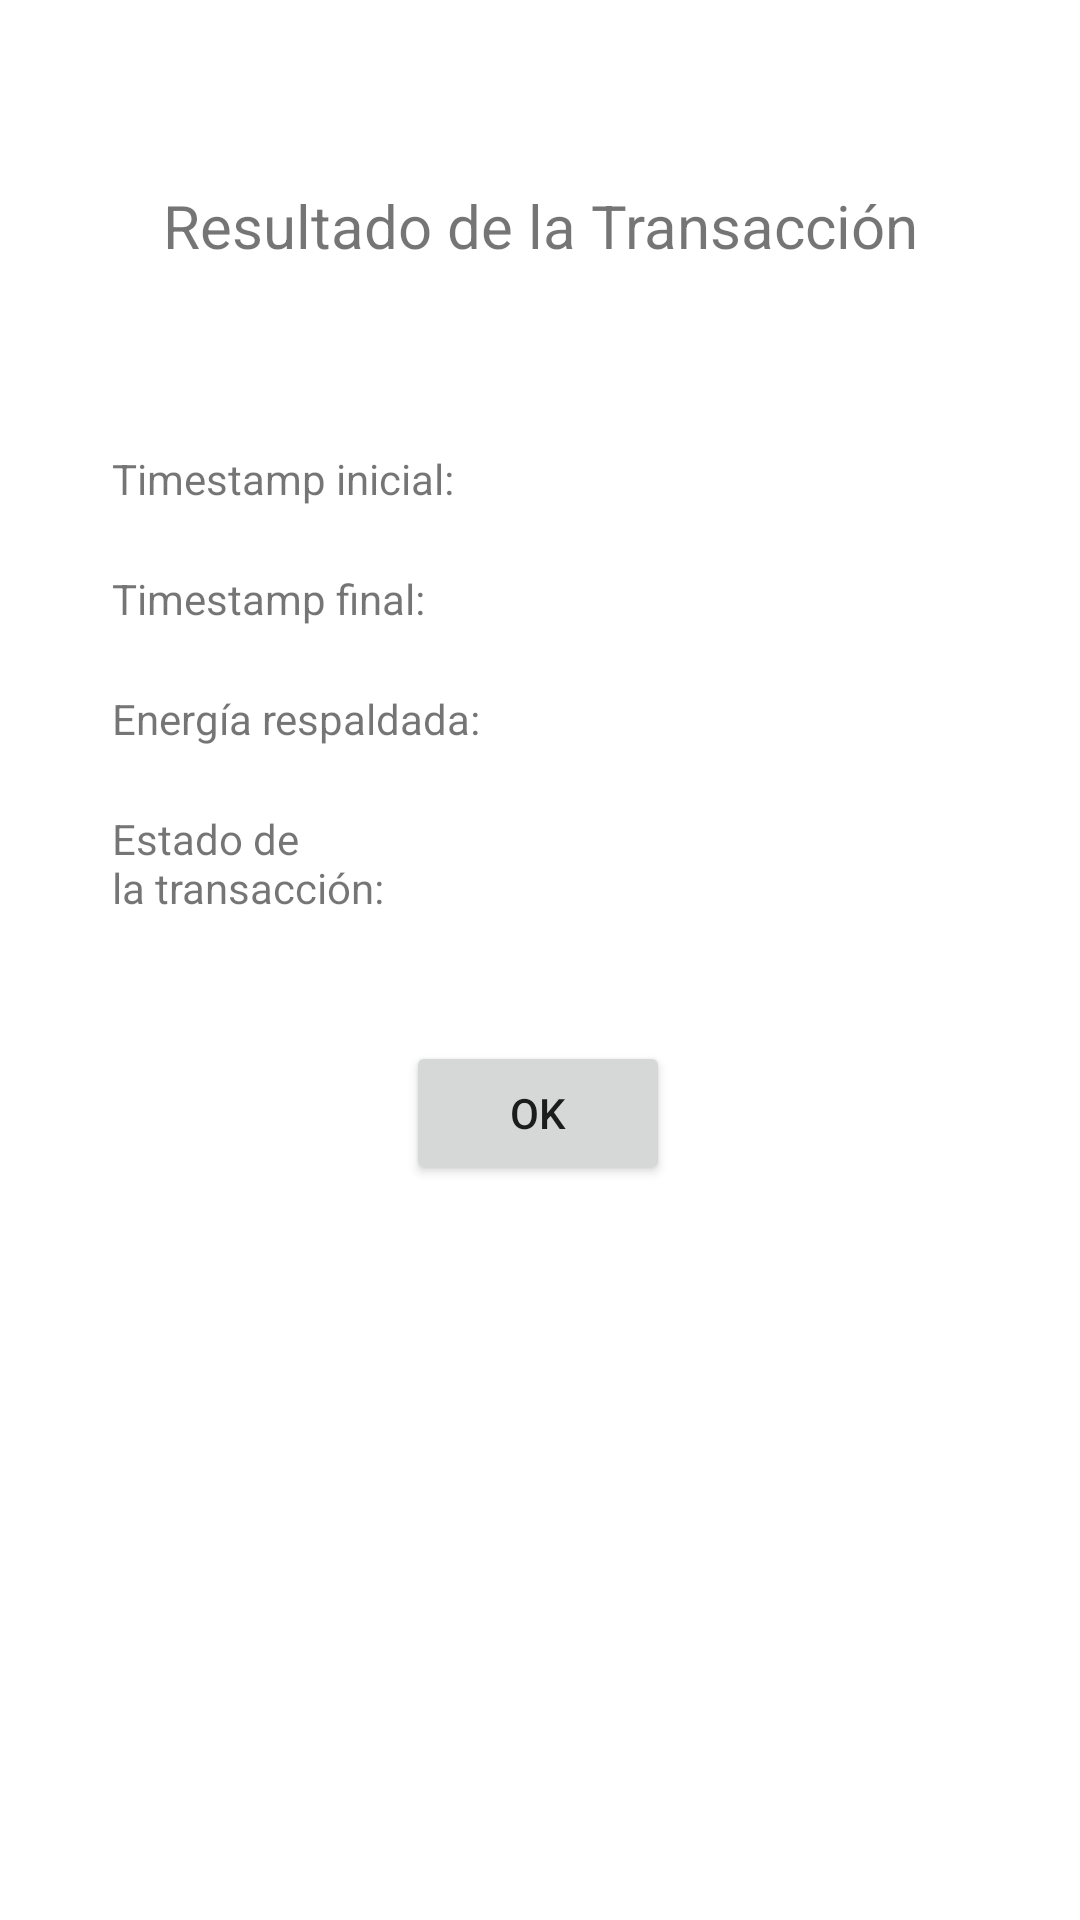

Android layout source for this screen:
<!-- AndroidManifest.xml: application theme Theme.Bitbuilderapp -->
<!-- res/layout/popup.xml -->
<?xml version="1.0" encoding="utf-8"?>
<androidx.constraintlayout.widget.ConstraintLayout xmlns:android="http://schemas.android.com/apk/res/android"
    xmlns:app="http://schemas.android.com/apk/res-auto"
    xmlns:tools="http://schemas.android.com/tools"
    android:layout_width="match_parent"
    android:layout_height="match_parent"
    android:orientation="vertical">

    <TableLayout
        android:id="@+id/t3"
        android:layout_width="386dp"
        android:layout_height="167dp"
        android:layout_marginStart="10dp"
        android:layout_marginLeft="10dp"
        android:layout_marginTop="150dp"
        android:layout_marginEnd="10dp"
        android:layout_marginRight="10dp"
        android:layout_marginBottom="150dp"
        android:paddingLeft="5dp"
        android:paddingRight="5dp"
        app:layout_constraintBottom_toBottomOf="parent"
        app:layout_constraintEnd_toEndOf="parent"
        app:layout_constraintStart_toStartOf="parent"
        app:layout_constraintTop_toTopOf="parent"
        app:layout_constraintVertical_bias="0.0">

        <TableRow
            android:id="@+id/t31"
            android:layout_width="wrap_content"
            android:layout_height="match_parent"
            android:layout_marginStart="0dp"
            android:layout_marginLeft="0dp"
            android:layout_marginEnd="0dp"
            android:layout_marginRight="0dp">

            <TextView
                android:id="@+id/text_t_ini"
                android:layout_width="50dp"
                android:layout_height="40dp"
                android:layout_marginStart="45dp"
                android:layout_marginLeft="45dp"
                android:layout_weight="1.3"
                android:paddingLeft="0dp"
                android:paddingRight="0dp"
                android:text="@string/text_timesamp_i" />

            <TextView
                android:id="@+id/output_t_ini2"
                android:layout_width="match_parent"
                android:layout_height="40dp"
                android:layout_weight="1"
                android:paddingLeft="10dp"
                android:paddingRight="10dp"
                android:translationX="0dp" />

        </TableRow>

        <TableRow
            android:id="@+id/t32"
            android:layout_width="wrap_content"
            android:layout_height="match_parent"
            android:layout_marginStart="0dp"
            android:layout_marginLeft="0dp"
            android:layout_marginEnd="0dp"
            android:layout_marginRight="0dp">

            <TextView
                android:id="@+id/text_t_fin"
                android:layout_width="50dp"
                android:layout_height="40dp"
                android:layout_marginStart="45dp"
                android:layout_marginLeft="45dp"
                android:layout_weight="1.3"
                android:paddingLeft="0dp"
                android:paddingRight="0dp"
                android:text="@string/text_t_final" />

            <TextView
                android:id="@+id/output_t_fin"
                android:layout_width="wrap_content"
                android:layout_height="40dp"
                android:layout_weight="1"
                android:paddingLeft="10dp"
                android:paddingRight="10dp"
                android:translationX="0dp" />

        </TableRow>

        <TableRow
            android:id="@+id/t33"
            android:layout_width="wrap_content"
            android:layout_height="match_parent"
            android:layout_marginStart="0dp"
            android:layout_marginLeft="0dp"
            android:layout_marginEnd="0dp"
            android:layout_marginRight="0dp">

            <TextView
                android:id="@+id/text_energia"
                android:layout_width="50dp"
                android:layout_height="40dp"
                android:layout_marginStart="45dp"
                android:layout_marginLeft="45dp"
                android:layout_weight="1.3"
                android:paddingLeft="0dp"
                android:paddingRight="0dp"
                android:text="@string/text_energia" />

            <TextView
                android:id="@+id/output_e"
                android:layout_width="wrap_content"
                android:layout_height="40dp"
                android:layout_weight="1"
                android:paddingLeft="10dp"
                android:paddingRight="10dp"
                android:translationX="0dp" />
        </TableRow>

        <TableRow
            android:id="@+id/t34"
            android:layout_width="wrap_content"
            android:layout_height="match_parent"
            android:layout_marginStart="0dp"
            android:layout_marginLeft="0dp"
            android:layout_marginEnd="0dp"
            android:layout_marginRight="0dp">

            <TextView
                android:id="@+id/text_estado_t"
                android:layout_width="50dp"
                android:layout_height="41dp"
                android:layout_marginStart="45dp"
                android:layout_marginLeft="45dp"
                android:layout_weight="1.3"
                android:paddingLeft="0dp"
                android:paddingRight="0dp"
                android:text="@string/text_estado_t" />

            <TextView
                android:id="@+id/output_estado2"
                android:layout_width="wrap_content"
                android:layout_height="40dp"
                android:layout_weight="1"
                android:paddingLeft="10dp"
                android:paddingRight="10dp"
                android:translationX="0dp" />
        </TableRow>
    </TableLayout>

    <Button
        android:id="@+id/button_nueva"
        android:layout_width="wrap_content"
        android:layout_height="wrap_content"
        android:layout_marginTop="30dp"
        android:layout_marginBottom="30dp"
        android:text="@string/button_ok_terminar"
        app:layout_constraintBottom_toBottomOf="parent"
        app:layout_constraintEnd_toEndOf="parent"
        app:layout_constraintHorizontal_bias="0.498"
        app:layout_constraintStart_toStartOf="parent"
        app:layout_constraintTop_toBottomOf="@+id/t3"
        app:layout_constraintVertical_bias="0.0" />

    <TextView
        android:id="@+id/titulo_popupck"
        android:layout_width="wrap_content"
        android:layout_height="wrap_content"
        android:text="@string/titulo_popup"
        android:textSize="20dp"
        app:layout_constraintBottom_toTopOf="@+id/t3"
        app:layout_constraintEnd_toEndOf="parent"
        app:layout_constraintStart_toStartOf="parent"
        app:layout_constraintTop_toTopOf="parent" />
</androidx.constraintlayout.widget.ConstraintLayout>
<!-- resources referenced by this layout -->
<resources>
  <string name="button_ok_terminar">OK</string>
  <string name="text_energia">Energía respaldada:</string>
  <string name="text_estado_t">"Estado de \nla transacción:"</string>
  <string name="text_t_final">Timestamp final:</string>
  <string name="text_timesamp_i">Timestamp inicial:</string>
  <string name="titulo_popup">Resultado de la Transacción</string>
  <style name="Theme.Bitbuilderapp" parent="Theme.MaterialComponents.DayNight.DarkActionBar">
          
          <item name="colorPrimary">@color/purple_500</item>
          <item name="colorPrimaryVariant">@color/purple_700</item>
          <item name="colorOnPrimary">@color/white</item>
          
          <item name="colorSecondary">@color/teal_200</item>
          <item name="colorSecondaryVariant">@color/teal_700</item>
          <item name="colorOnSecondary">@color/black</item>
          
          <item name="android:statusBarColor" tools:targetApi="l">?attr/colorPrimaryVariant</item>
          
      </style>
  <!-- not gathered from this repository: default colours our renderer supplied (Android Studio template values) -->
  <color name="purple_500">#FF6200EE</color>
  <color name="purple_700">#FF3700B3</color>
  <color name="teal_200">#FF03DAC5</color>
  <color name="teal_700">#FF018786</color>
  <color name="black">#FF000000</color>
  <color name="white">#FFFFFFFF</color>
</resources>
